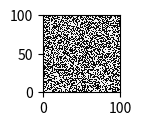

This figure's Python source:
import numpy as np
import matplotlib.pyplot as plt
from matplotlib.animation import FuncAnimation

# Define the size of the grid
grid_size = (100, 100)

# Create an initial grid with random states
grid = np.random.randint(2, size=grid_size)

# Define the rules for the cellular automaton
def update_cell(state, neighbors):
    alive_neighbors = np.sum(neighbors)
    if state == 1 and (alive_neighbors < 3 or alive_neighbors > 6):
        return 0
    elif state == 0 and alive_neighbors == 1:
        return 1
    else:
        return state

# Update the grid using the rules
def update_grid(grid):
    new_grid = np.zeros(grid_size)
    for i in range(grid_size[0]):
        for j in range(grid_size[1]):
            neighbors = grid[max(i-1, 0):min(i+2, grid_size[0]), max(j-1, 0):min(j+2, grid_size[1])]
            new_grid[i,j] = update_cell(grid[i,j], neighbors.flatten()[1:])
    return new_grid

# Create a figure and axis for the graph
fig, ax = plt.subplots()

# Create an empty image for the graph
img = ax.imshow(grid, cmap='binary', extent=(0, grid_size[1], 0, grid_size[0]), interpolation='nearest')

# Set the size of the squares to 20x20 pixels
img.set_clim(-0.05, 1.05)
dpi = 100
height, width = grid_size
fig.set_size_inches(width / float(dpi), height / float(dpi))

# Define the update function for the animation
def update(frame):
    global grid
    grid = update_grid(grid)
    img.set_data(grid)
    return [img]

# Create the animation
anim = FuncAnimation(fig, update, frames=100, interval=50, blit=True)

# Show the animation
plt.show()
